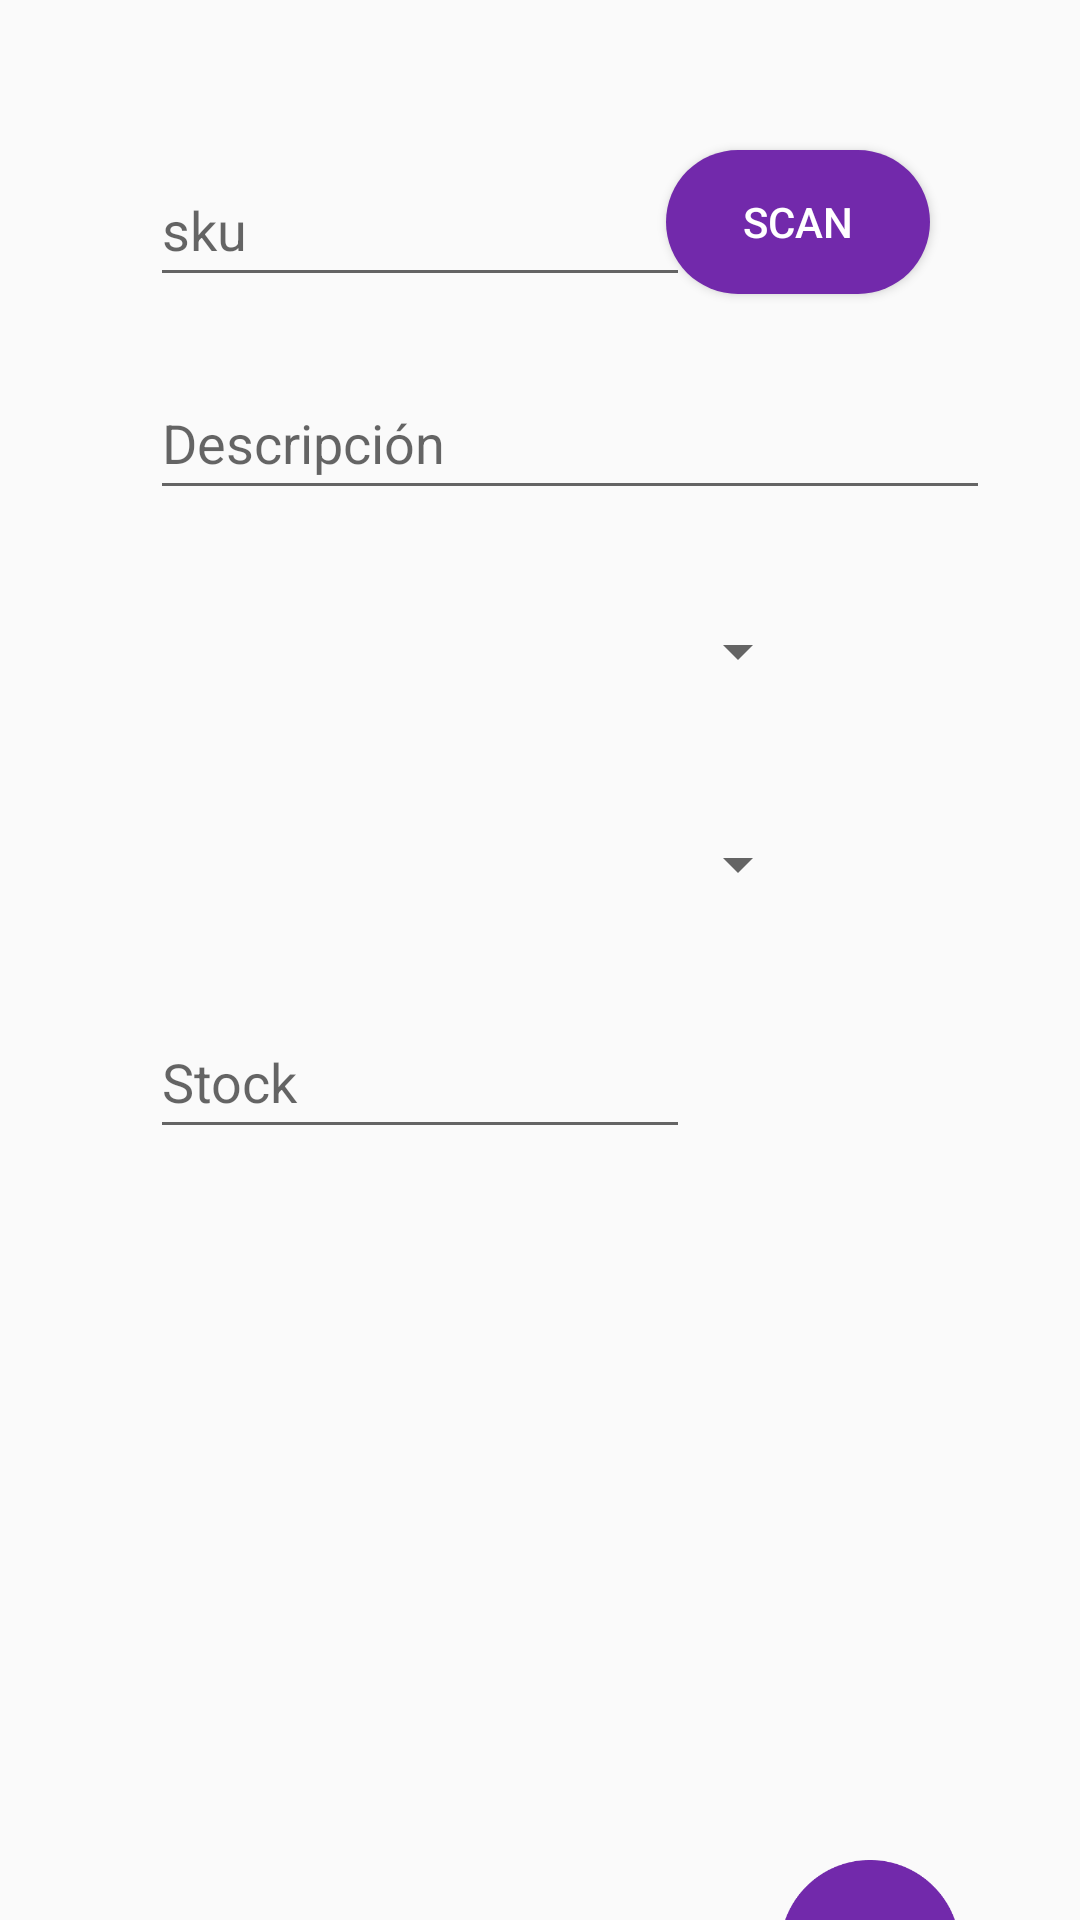

Produce the Android XML layout that renders to this screen, including the resource entries it uses.
<!-- AndroidManifest.xml: application theme Theme.StockMaster -->
<!-- res/layout/activity_registro.xml -->
<?xml version="1.0" encoding="utf-8"?>
<androidx.constraintlayout.widget.ConstraintLayout
    android:id="@+id/root_layout"
    xmlns:android="http://schemas.android.com/apk/res/android"
    xmlns:app="http://schemas.android.com/apk/res-auto"
    xmlns:tools="http://schemas.android.com/tools"
    android:layout_width="match_parent"
    android:layout_height="match_parent"
    tools:context=".Registro">

    <EditText
        android:id="@+id/sku"
        android:layout_width="180dp"
        android:layout_height="48dp"
        android:layout_marginStart="50dp"
        android:layout_marginTop="51dp"
        android:hint="@string/sku"
        android:inputType="text"
        app:layout_constraintStart_toStartOf="parent"
        app:layout_constraintTop_toTopOf="parent"/>

    <EditText
        android:id="@+id/descripcion"
        android:layout_width="280dp"
        android:layout_height="48dp"
        android:layout_marginStart="50dp"
        android:layout_marginTop="122dp"
        android:hint="@string/descripcion"
        android:inputType="text"
        app:layout_constraintStart_toStartOf="parent"
        app:layout_constraintTop_toTopOf="parent"
        tools:ignore="TextContrastCheck" />

    <Spinner
        android:id="@+id/spinnerCategoria"
        android:layout_width="220dp"
        android:layout_height="48dp"
        android:layout_marginStart="50dp"
        android:layout_marginTop="193dp"
        app:layout_constraintStart_toStartOf="parent"
        app:layout_constraintTop_toTopOf="parent">
    </Spinner>

    <Spinner
        android:id="@+id/spinnerProveedor"
        android:layout_width="220dp"
        android:layout_height="48dp"
        android:layout_marginStart="50dp"
        android:layout_marginTop="264dp"
        app:layout_constraintStart_toStartOf="parent"
        app:layout_constraintTop_toTopOf="parent">
    </Spinner>

    <EditText
        android:id="@+id/stock"
        android:layout_width="180dp"
        android:layout_height="48dp"
        android:layout_marginStart="50dp"
        android:layout_marginTop="335dp"
        android:hint="@string/stock"
        android:inputType="text"
        app:layout_constraintStart_toStartOf="parent"
        app:layout_constraintTop_toTopOf="parent"/>

    <Button
        android:id="@+id/scan"
        android:layout_width="wrap_content"
        android:layout_height="wrap_content"
        android:text="@string/scan"
        android:layout_marginTop="50dp"
        android:layout_marginEnd="50dp"
        app:layout_constraintEnd_toEndOf="parent"
        app:layout_constraintTop_toTopOf="parent"
        android:background="@drawable/boton_redondo"
        android:textColor="@color/white"/>

    <ImageButton
        android:id="@+id/btnmenu"
        android:layout_width="60dp"
        android:layout_height="60dp"
        android:layout_marginTop="620dp"
        android:layout_marginEnd="40dp"
        android:background="@drawable/img"
        android:contentDescription="@string/iconMenu"
        app:layout_constraintEnd_toEndOf="parent"
        app:layout_constraintTop_toTopOf="parent">
    </ImageButton>

    <FrameLayout
        android:id="@+id/myFrameLayoutMenu"
        android:layout_width="230dp"
        android:layout_height="300dp"
        android:background="@drawable/menu_redondo"
        app:layout_constraintTop_toTopOf="parent"
        app:layout_constraintEnd_toEndOf="parent"
        android:layout_marginTop="400dp"
        android:layout_marginEnd="30dp"
        android:visibility="invisible">

        <Button
            android:id="@+id/consulta"
            android:layout_width="match_parent"
            android:layout_height="wrap_content"
            android:layout_marginTop="0dp"
            android:background="@drawable/boton_redondo"
            android:text="@string/consulta"
            android:textColor="@color/white">
        </Button>
        <Button
            android:id="@+id/ingreso"
            android:layout_width="match_parent"
            android:layout_height="wrap_content"
            android:layout_marginTop="49dp"
            android:background="@drawable/boton_redondo"
            android:text="@string/ingreso"
            android:textColor="@color/white">
        </Button>
        <Button
            android:id="@+id/inventario"
            android:layout_width="match_parent"
            android:layout_height="wrap_content"
            android:layout_marginTop="98dp"
            android:background="@drawable/boton_redondo"
            android:text="@string/inventario"
            android:textColor="@color/white">
        </Button>
        <Button
            android:id="@+id/movimientos"
            android:layout_width="match_parent"
            android:layout_height="wrap_content"
            android:layout_marginTop="147dp"
            android:background="@drawable/boton_redondo"
            android:text="@string/movimientos"
            android:textColor="@color/white">
        </Button>
        <Button
            android:id="@+id/acercade"
            android:layout_width="match_parent"
            android:layout_height="wrap_content"
            android:layout_marginTop="196dp"
            android:background="@drawable/boton_redondo"
            android:text="@string/acercade"
            android:textColor="@color/white">
        </Button>
        <Button
            android:id="@+id/cerrarSesion"
            android:layout_width="match_parent"
            android:layout_height="wrap_content"
            android:layout_marginTop="245dp"
            android:background="@drawable/boton_redondo"
            android:text="@string/cerrarSesion"
            android:textColor="@color/white">
        </Button>
    </FrameLayout>
</androidx.constraintlayout.widget.ConstraintLayout>
<!-- resources referenced by this layout -->
<resources>
  <color name="white">#FFFFFFFF</color>
  <!-- drawable boton_redondo (drawable-v24) -->
  <shape xmlns:android="http://schemas.android.com/apk/res/android"
      android:shape="rectangle">
      <corners android:radius="2000dp" />
      <solid android:color="@color/morado"/>
  </shape>
  <!-- drawable img: png bitmap (drawable, 3650 bytes) -->
  <!-- drawable menu_redondo (drawable-v24) -->
  <shape xmlns:android="http://schemas.android.com/apk/res/android"
      android:shape="rectangle">
      <corners android:radius="20dp" />
      <solid android:color="@color/morado" />
  </shape>
  <string name="acercade">Acerca de</string>
  <string name="cerrarSesion">Cerrar Sesión</string>
  <string name="consulta">Consulta de Existencias</string>
  <string name="descripcion">Descripción</string>
  <string name="iconMenu">IconoMenu</string>
  <string name="ingreso">Ingreso</string>
  <string name="inventario">Inventario</string>
  <string name="movimientos">Consultar Movimientos</string>
  <string name="scan">Scan</string>
  <string name="sku">sku</string>
  <string name="stock">Stock</string>
  <style name="Theme.StockMaster" parent="Theme.AppCompat.Light.DarkActionBar">
          
          <item name="colorPrimary">@color/purple_500</item>
          <item name="colorPrimaryDark">@color/purple_700</item>
          <item name="colorAccent">@color/teal_200</item>
          
      </style>
  <color name="morado">#7229AB</color>
  <color name="purple_500">#FF6200EE</color>
  <color name="purple_700">#FF3700B3</color>
  <color name="teal_200">#FF03DAC5</color>
</resources>
